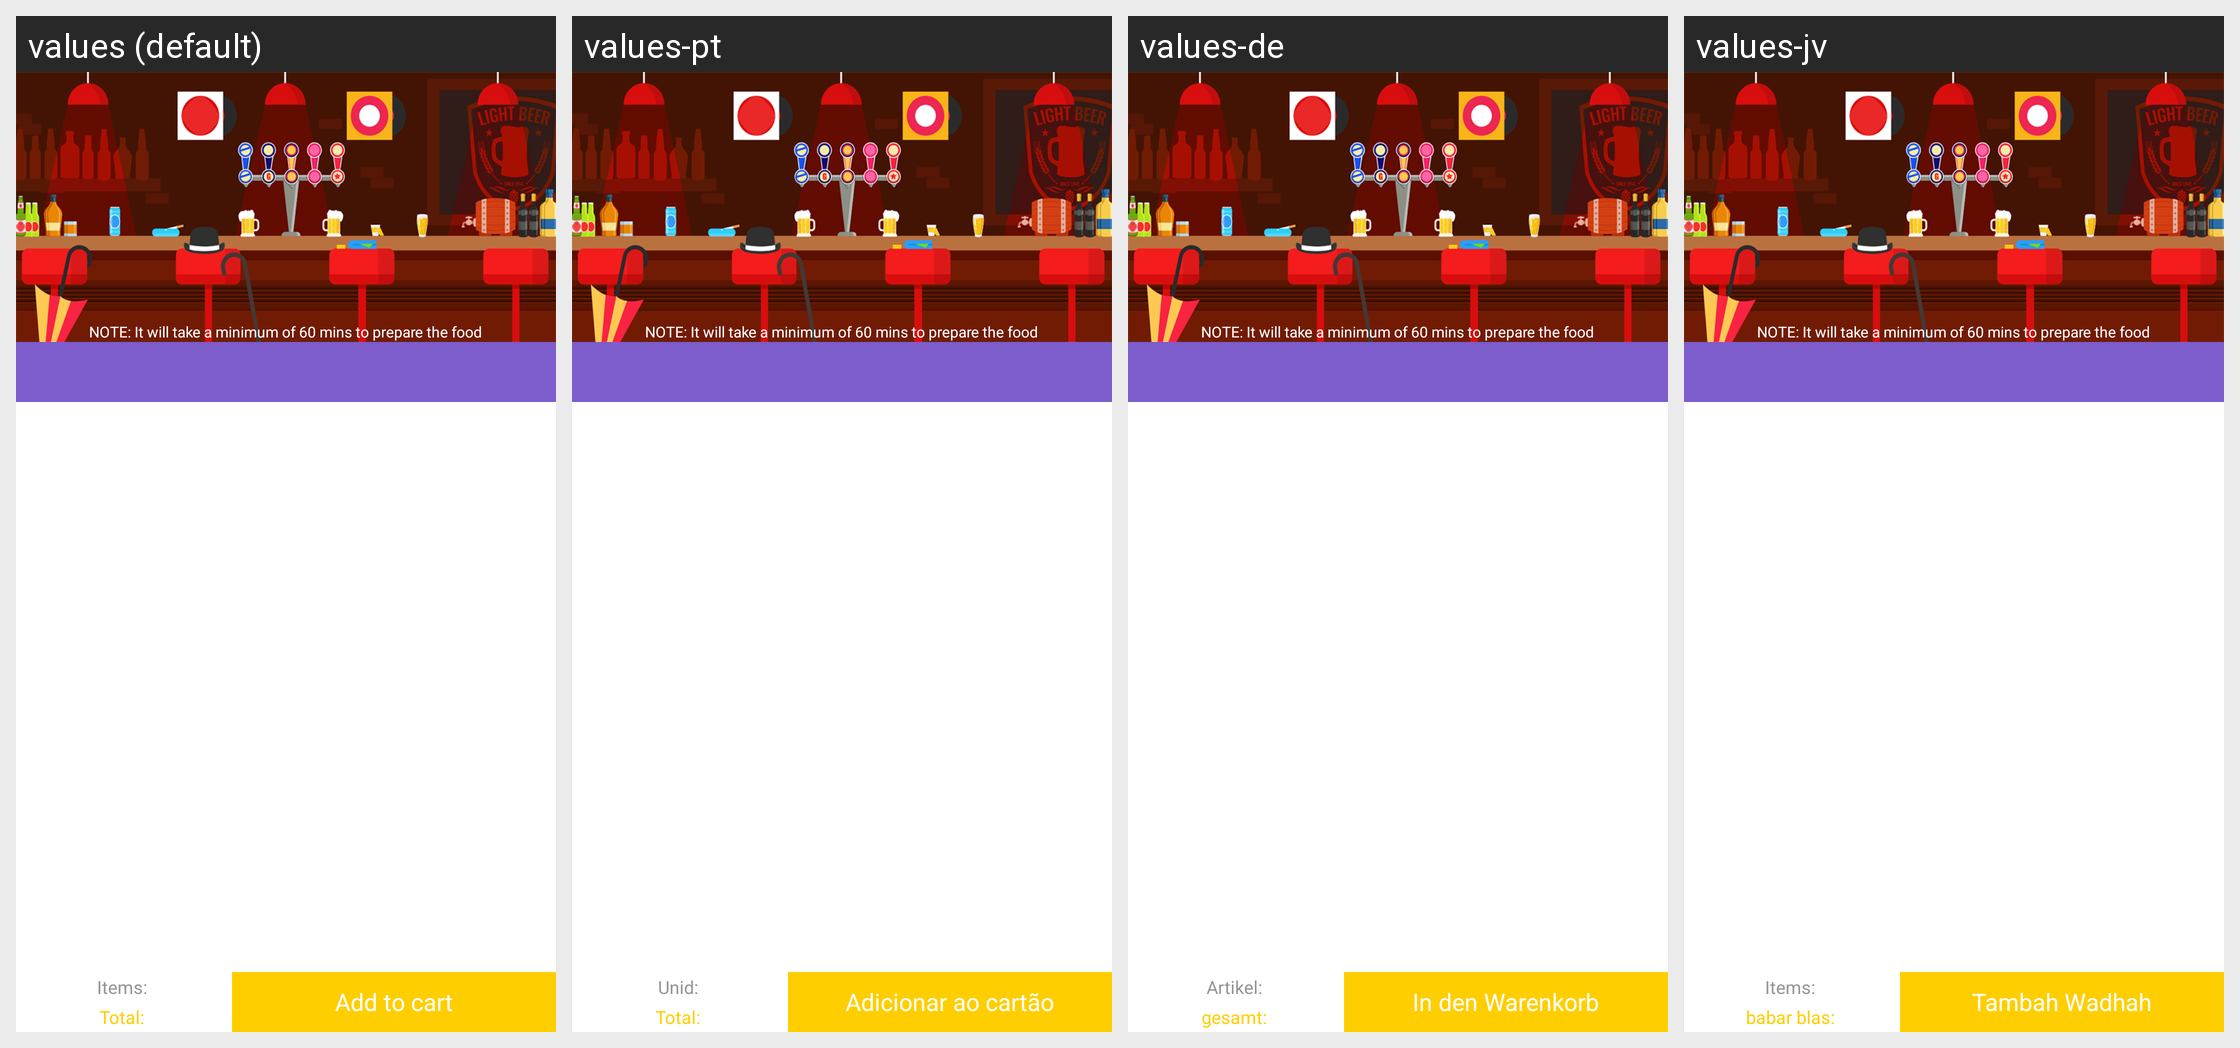

Locale-by-locale string values for the Android screen shown in this grid:
Android screen res/layout/animatebar.xml rendered under 4 locales, left to right: values (default), values-pt, values-de, values-jv. Device: Nexus 5 (rendered at 1080×1920; each locale shown at half size, 540×960, under a caption strip naming it); theme AppTheme.
Other locales in the repository, not shown: values-ar, values-en, values-es, values-fr, values-ja, values-ru, values-zh.
Strings drawn on this screen, with the default value and each locale's value (text and hints the layout hard-codes, and strings that could not be matched under every locale, appear in the picture but are not listed):

note_restaurant
  values: NOTE: It will take a minimum of 60 mins to prepare the food
  values-pt: NOTE: It will take a minimum of 60 mins to prepare the food
  values-de: NOTE: It will take a minimum of 60 mins to prepare the food
  values-jv: NOTE: It will take a minimum of 60 mins to prepare the food

itemscount
  values: Items:
  values-pt: Unid:
  values-de: Artikel:
  values-jv: Items:

totalcount
  values: Total:
  values-pt: Total:
  values-de: gesamt:
  values-jv: babar blas:

addcart
  values: Add to cart
  values-pt: Adicionar ao cartão
  values-de: In den Warenkorb
  values-jv: Tambah Wadhah
